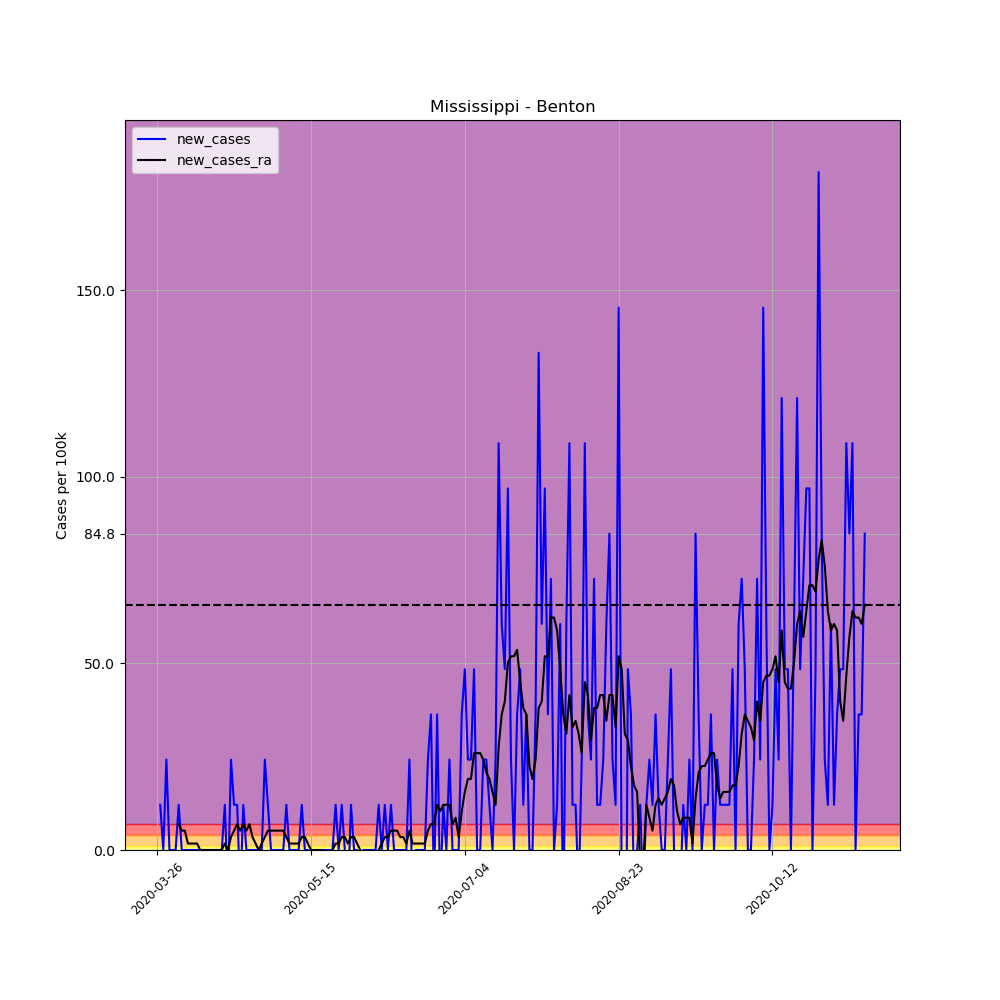

Data behind this chart, as committed beside it:
, date, county, state, fips, cases, deaths, COUNTY, STNAME, CTYNAME, POPESTIMATE2019, per_100k, per_100k_ra, new_cases, new_cases_ra
373663, 2020-03-26, Benton, Mississippi, 28009, 1, 0, 9, Mississippi, Benton, 8259, 12.11, , , 
373664, 2020-03-27, Benton, Mississippi, 28009, 2, 0, 9, Mississippi, Benton, 8259, 24.22, , 12.11, 
373665, 2020-03-28, Benton, Mississippi, 28009, 2, 0, 9, Mississippi, Benton, 8259, 24.22, , 0.0, 
373666, 2020-03-29, Benton, Mississippi, 28009, 4, 0, 9, Mississippi, Benton, 8259, 48.43, , 24.22, 
373667, 2020-03-30, Benton, Mississippi, 28009, 4, 0, 9, Mississippi, Benton, 8259, 48.43, , 0.0, 
373668, 2020-03-31, Benton, Mississippi, 28009, 4, 0, 9, Mississippi, Benton, 8259, 48.43, , 0.0, 
373669, 2020-04-01, Benton, Mississippi, 28009, 4, 0, 9, Mississippi, Benton, 8259, 48.43, 36.32, 0.0, 
373670, 2020-04-02, Benton, Mississippi, 28009, 5, 0, 9, Mississippi, Benton, 8259, 60.54, 43.24, 12.11, 6.919
373671, 2020-04-03, Benton, Mississippi, 28009, 5, 0, 9, Mississippi, Benton, 8259, 60.54, 48.43, 0.0, 5.189
373672, 2020-04-04, Benton, Mississippi, 28009, 5, 0, 9, Mississippi, Benton, 8259, 60.54, 53.62, 0.0, 5.189
373673, 2020-04-05, Benton, Mississippi, 28009, 5, 0, 9, Mississippi, Benton, 8259, 60.54, 55.35, 0.0, 1.73
373674, 2020-04-06, Benton, Mississippi, 28009, 5, 0, 9, Mississippi, Benton, 8259, 60.54, 57.08, 0.0, 1.73
373675, 2020-04-07, Benton, Mississippi, 28009, 5, 0, 9, Mississippi, Benton, 8259, 60.54, 58.81, 0.0, 1.73
373676, 2020-04-08, Benton, Mississippi, 28009, 5, 0, 9, Mississippi, Benton, 8259, 60.54, 60.54, 0.0, 1.73
373677, 2020-04-09, Benton, Mississippi, 28009, 5, 0, 9, Mississippi, Benton, 8259, 60.54, 60.54, 0.0, 0.0
373678, 2020-04-10, Benton, Mississippi, 28009, 5, 0, 9, Mississippi, Benton, 8259, 60.54, 60.54, 0.0, 0.0
373679, 2020-04-11, Benton, Mississippi, 28009, 5, 0, 9, Mississippi, Benton, 8259, 60.54, 60.54, 0.0, 0.0
373680, 2020-04-12, Benton, Mississippi, 28009, 5, 0, 9, Mississippi, Benton, 8259, 60.54, 60.54, 0.0, 0.0
373681, 2020-04-13, Benton, Mississippi, 28009, 5, 0, 9, Mississippi, Benton, 8259, 60.54, 60.54, 0.0, 0.0
373682, 2020-04-14, Benton, Mississippi, 28009, 5, 0, 9, Mississippi, Benton, 8259, 60.54, 60.54, 0.0, 0.0
373683, 2020-04-15, Benton, Mississippi, 28009, 5, 0, 9, Mississippi, Benton, 8259, 60.54, 60.54, 0.0, 0.0
373684, 2020-04-16, Benton, Mississippi, 28009, 5, 0, 9, Mississippi, Benton, 8259, 60.54, 60.54, 0.0, 0.0
373685, 2020-04-17, Benton, Mississippi, 28009, 6, 0, 9, Mississippi, Benton, 8259, 72.65, 62.27, 12.11, 1.73
373686, 2020-04-18, Benton, Mississippi, 28009, 5, 0, 9, Mississippi, Benton, 8259, 60.54, 62.27, -12.11, -1.0150610510858574e-15
373687, 2020-04-19, Benton, Mississippi, 28009, 7, 0, 9, Mississippi, Benton, 8259, 84.76, 65.73, 24.22, 3.459
373688, 2020-04-20, Benton, Mississippi, 28009, 8, 0, 9, Mississippi, Benton, 8259, 96.86, 70.92, 12.11, 5.189
373689, 2020-04-21, Benton, Mississippi, 28009, 9, 0, 9, Mississippi, Benton, 8259, 109, 77.84, 12.11, 6.919
373690, 2020-04-22, Benton, Mississippi, 28009, 8, 0, 9, Mississippi, Benton, 8259, 96.86, 83.03, -12.11, 5.189
373691, 2020-04-23, Benton, Mississippi, 28009, 9, 0, 9, Mississippi, Benton, 8259, 109, 89.95, 12.11, 6.919
373692, 2020-04-24, Benton, Mississippi, 28009, 9, 0, 9, Mississippi, Benton, 8259, 109, 95.13, 0.0, 5.189
373693, 2020-04-25, Benton, Mississippi, 28009, 9, 0, 9, Mississippi, Benton, 8259, 109, 102.1, 0.0, 6.919
373694, 2020-04-26, Benton, Mississippi, 28009, 9, 0, 9, Mississippi, Benton, 8259, 109, 105.5, 0.0, 3.459
373695, 2020-04-27, Benton, Mississippi, 28009, 9, 0, 9, Mississippi, Benton, 8259, 109, 107.2, 0.0, 1.73
373696, 2020-04-28, Benton, Mississippi, 28009, 9, 0, 9, Mississippi, Benton, 8259, 109, 107.2, 0.0, -1.0150610510858574e-15
373697, 2020-04-29, Benton, Mississippi, 28009, 9, 0, 9, Mississippi, Benton, 8259, 109, 109, 0.0, 1.73
373698, 2020-04-30, Benton, Mississippi, 28009, 11, 0, 9, Mississippi, Benton, 8259, 133.2, 112.4, 24.22, 3.459
373699, 2020-05-01, Benton, Mississippi, 28009, 12, 0, 9, Mississippi, Benton, 8259, 145.3, 117.6, 12.11, 5.189
373700, 2020-05-02, Benton, Mississippi, 28009, 12, 0, 9, Mississippi, Benton, 8259, 145.3, 122.8, 0.0, 5.189
373701, 2020-05-03, Benton, Mississippi, 28009, 12, 0, 9, Mississippi, Benton, 8259, 145.3, 128, 0.0, 5.189
373702, 2020-05-04, Benton, Mississippi, 28009, 12, 0, 9, Mississippi, Benton, 8259, 145.3, 133.2, 0.0, 5.189
373703, 2020-05-05, Benton, Mississippi, 28009, 12, 0, 9, Mississippi, Benton, 8259, 145.3, 138.4, 0.0, 5.189
373704, 2020-05-06, Benton, Mississippi, 28009, 12, 0, 9, Mississippi, Benton, 8259, 145.3, 143.6, 0.0, 5.189
373705, 2020-05-07, Benton, Mississippi, 28009, 13, 0, 9, Mississippi, Benton, 8259, 157.4, 147, 12.11, 3.459
373706, 2020-05-08, Benton, Mississippi, 28009, 13, 0, 9, Mississippi, Benton, 8259, 157.4, 148.8, 0.0, 1.73
373707, 2020-05-09, Benton, Mississippi, 28009, 13, 0, 9, Mississippi, Benton, 8259, 157.4, 150.5, 0.0, 1.73
373708, 2020-05-10, Benton, Mississippi, 28009, 13, 0, 9, Mississippi, Benton, 8259, 157.4, 152.2, 0.0, 1.73
373709, 2020-05-11, Benton, Mississippi, 28009, 13, 0, 9, Mississippi, Benton, 8259, 157.4, 153.9, 0.0, 1.73
373710, 2020-05-12, Benton, Mississippi, 28009, 14, 0, 9, Mississippi, Benton, 8259, 169.5, 157.4, 12.11, 3.459
373711, 2020-05-13, Benton, Mississippi, 28009, 14, 0, 9, Mississippi, Benton, 8259, 169.5, 160.9, 0.0, 3.459
373712, 2020-05-14, Benton, Mississippi, 28009, 14, 0, 9, Mississippi, Benton, 8259, 169.5, 162.6, 0.0, 1.73
373713, 2020-05-15, Benton, Mississippi, 28009, 13, 0, 9, Mississippi, Benton, 8259, 157.4, 162.6, -12.11, -1.0150610510858574e-15
373714, 2020-05-16, Benton, Mississippi, 28009, 13, 0, 9, Mississippi, Benton, 8259, 157.4, 162.6, 0.0, -1.0150610510858574e-15
373715, 2020-05-17, Benton, Mississippi, 28009, 13, 0, 9, Mississippi, Benton, 8259, 157.4, 162.6, 0.0, -1.0150610510858574e-15
373716, 2020-05-18, Benton, Mississippi, 28009, 13, 0, 9, Mississippi, Benton, 8259, 157.4, 162.6, 0.0, -1.0150610510858574e-15
373717, 2020-05-19, Benton, Mississippi, 28009, 13, 0, 9, Mississippi, Benton, 8259, 157.4, 160.9, 0.0, -1.73
373718, 2020-05-20, Benton, Mississippi, 28009, 13, 0, 9, Mississippi, Benton, 8259, 157.4, 159.1, 0.0, -1.73
373719, 2020-05-21, Benton, Mississippi, 28009, 13, 0, 9, Mississippi, Benton, 8259, 157.4, 157.4, 0.0, -1.73
373720, 2020-05-22, Benton, Mississippi, 28009, 13, 0, 9, Mississippi, Benton, 8259, 157.4, 157.4, 0.0, 0.0
373721, 2020-05-23, Benton, Mississippi, 28009, 14, 0, 9, Mississippi, Benton, 8259, 169.5, 159.1, 12.11, 1.73
373722, 2020-05-24, Benton, Mississippi, 28009, 14, 0, 9, Mississippi, Benton, 8259, 169.5, 160.9, 0.0, 1.73
... 171 more rows
